Run: headless pygame with SDL's dummy video driver; simulated clock (each Clock.tick advances the game by its frame time, no real sleeping); random seed 0; keys injected as events and as key.get_pressed() state; no mouse input.
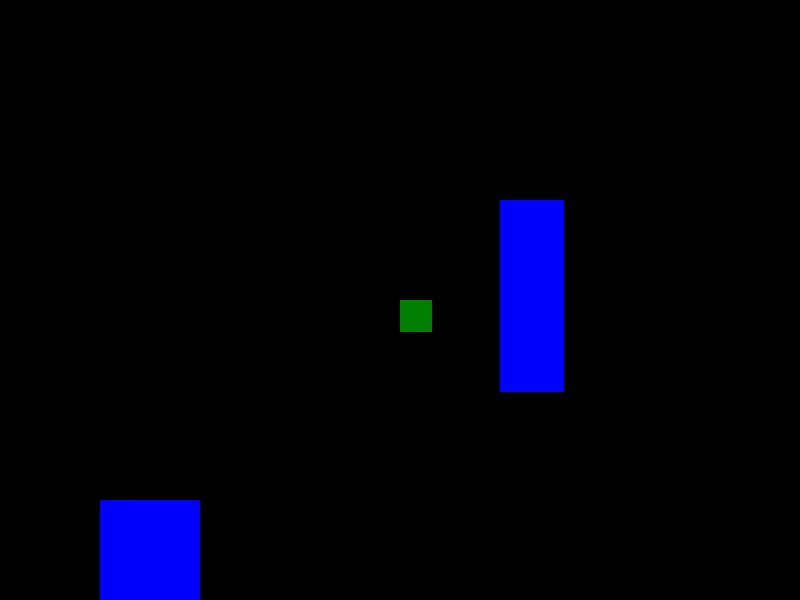
Frame 1 of 4 · flips 1–60 · no input
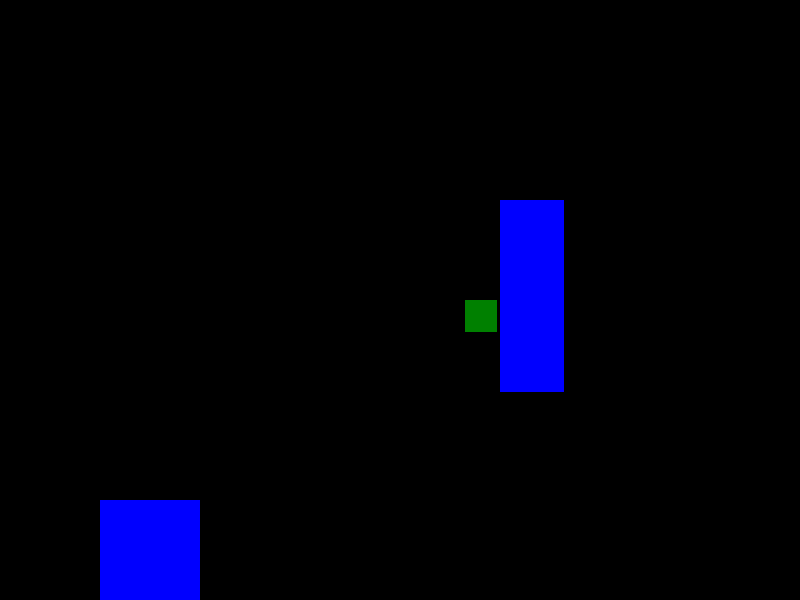
Frame 2 of 4 · flips 61–180 · tapped SPACE, RETURN · held RIGHT (→), D
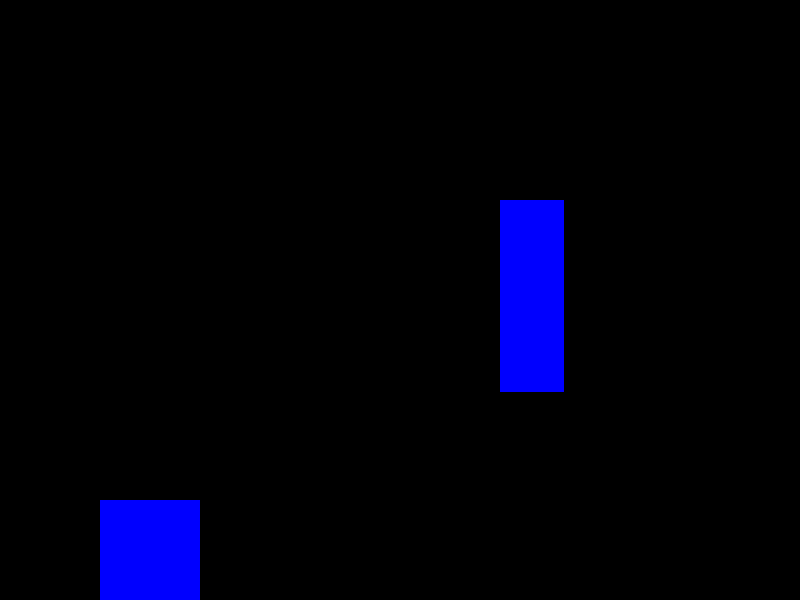
Frame 3 of 4 · flips 181–300 · held DOWN (↓), S
Frame 4 of 4 · flips 301–420 · held LEFT (←), A, UP (↑), W · screen unchanged from frame 3, image omitted

The pygame program that drew these frames:

import pygame
import sys

pygame.init()

# Screen dimensions
WIDTH, HEIGHT = 800, 600
screen = pygame.display.set_mode((WIDTH, HEIGHT))
pygame.display.set_caption('Zelda-like Game with Boundaries')

# Set up clock for framerate
clock = pygame.time.Clock()

# Colors
GREEN = (0, 128, 0)
GRAY = (128, 128, 128)
BLUE = (0, 0, 255)

class Player(pygame.sprite.Sprite):
    def __init__(self, x, y):
        super().__init__()
        self.image = pygame.Surface((32, 32))
        self.image.fill(GREEN)  # Green square as placeholder
        self.rect = self.image.get_rect(topleft=(x, y))
        self.speed = 5
    
    def update(self, keys, boundaries):
        # Create a copy of the player's current position
        old_position = self.rect.topleft
        
        # Move the player based on input
        if keys[pygame.K_LEFT]:
            self.rect.x -= self.speed
        if keys[pygame.K_RIGHT]:
            self.rect.x += self.speed
        if keys[pygame.K_UP]:
            self.rect.y -= self.speed
        if keys[pygame.K_DOWN]:
            self.rect.y += self.speed
        
        # Check for collision with boundaries
        if pygame.sprite.spritecollide(self, boundaries, False):
            # If collision happens, revert to old position
            self.rect.topleft = old_position

class Boundary(pygame.sprite.Sprite):
    def __init__(self, x, y, width, height):
        super().__init__()
        self.image = pygame.Surface((width, height))
        self.image.fill(BLUE)  # Blue for the building boundary
        self.rect = self.image.get_rect(topleft=(x, y))

# Create the player
player = Player(WIDTH//2, HEIGHT//2)
player_group = pygame.sprite.Group(player)

# Create the tile map (background)
tiles = pygame.sprite.Group()
for i in range(25):  # Grid size example
    for j in range(19):
        tile = pygame.Surface((32, 32))
        tile_rect = tile.get_rect(topleft=(i * 32, j * 32))
        pygame.draw.rect(screen, GRAY, tile_rect)

# Create boundaries (buildings or walls)
boundaries = pygame.sprite.Group()
building1 = Boundary(100, 500, 100, 100)  # Example of a 128x128 pixel building
building2 = Boundary(500, 200, 64, 192)   # Example of a tall building
boundaries.add(building1, building2)

# Game loop
running = True
while running:
    for event in pygame.event.get():
        if event.type == pygame.QUIT:
            running = False

    # Get keys pressed
    keys = pygame.key.get_pressed()
    
    # Update player position based on input and handle boundary collisions
    player_group.update(keys, boundaries)

    # Clear screen
    screen.fill((0, 0, 0))

    # Draw tiles (background)
    tiles.draw(screen)

    # Draw boundaries (buildings)
    boundaries.draw(screen)

    # Draw the player
    player_group.draw(screen)

    # Update display
    pygame.display.flip()

    # Frame rate control
    clock.tick(60)

pygame.quit()
sys.exit()
